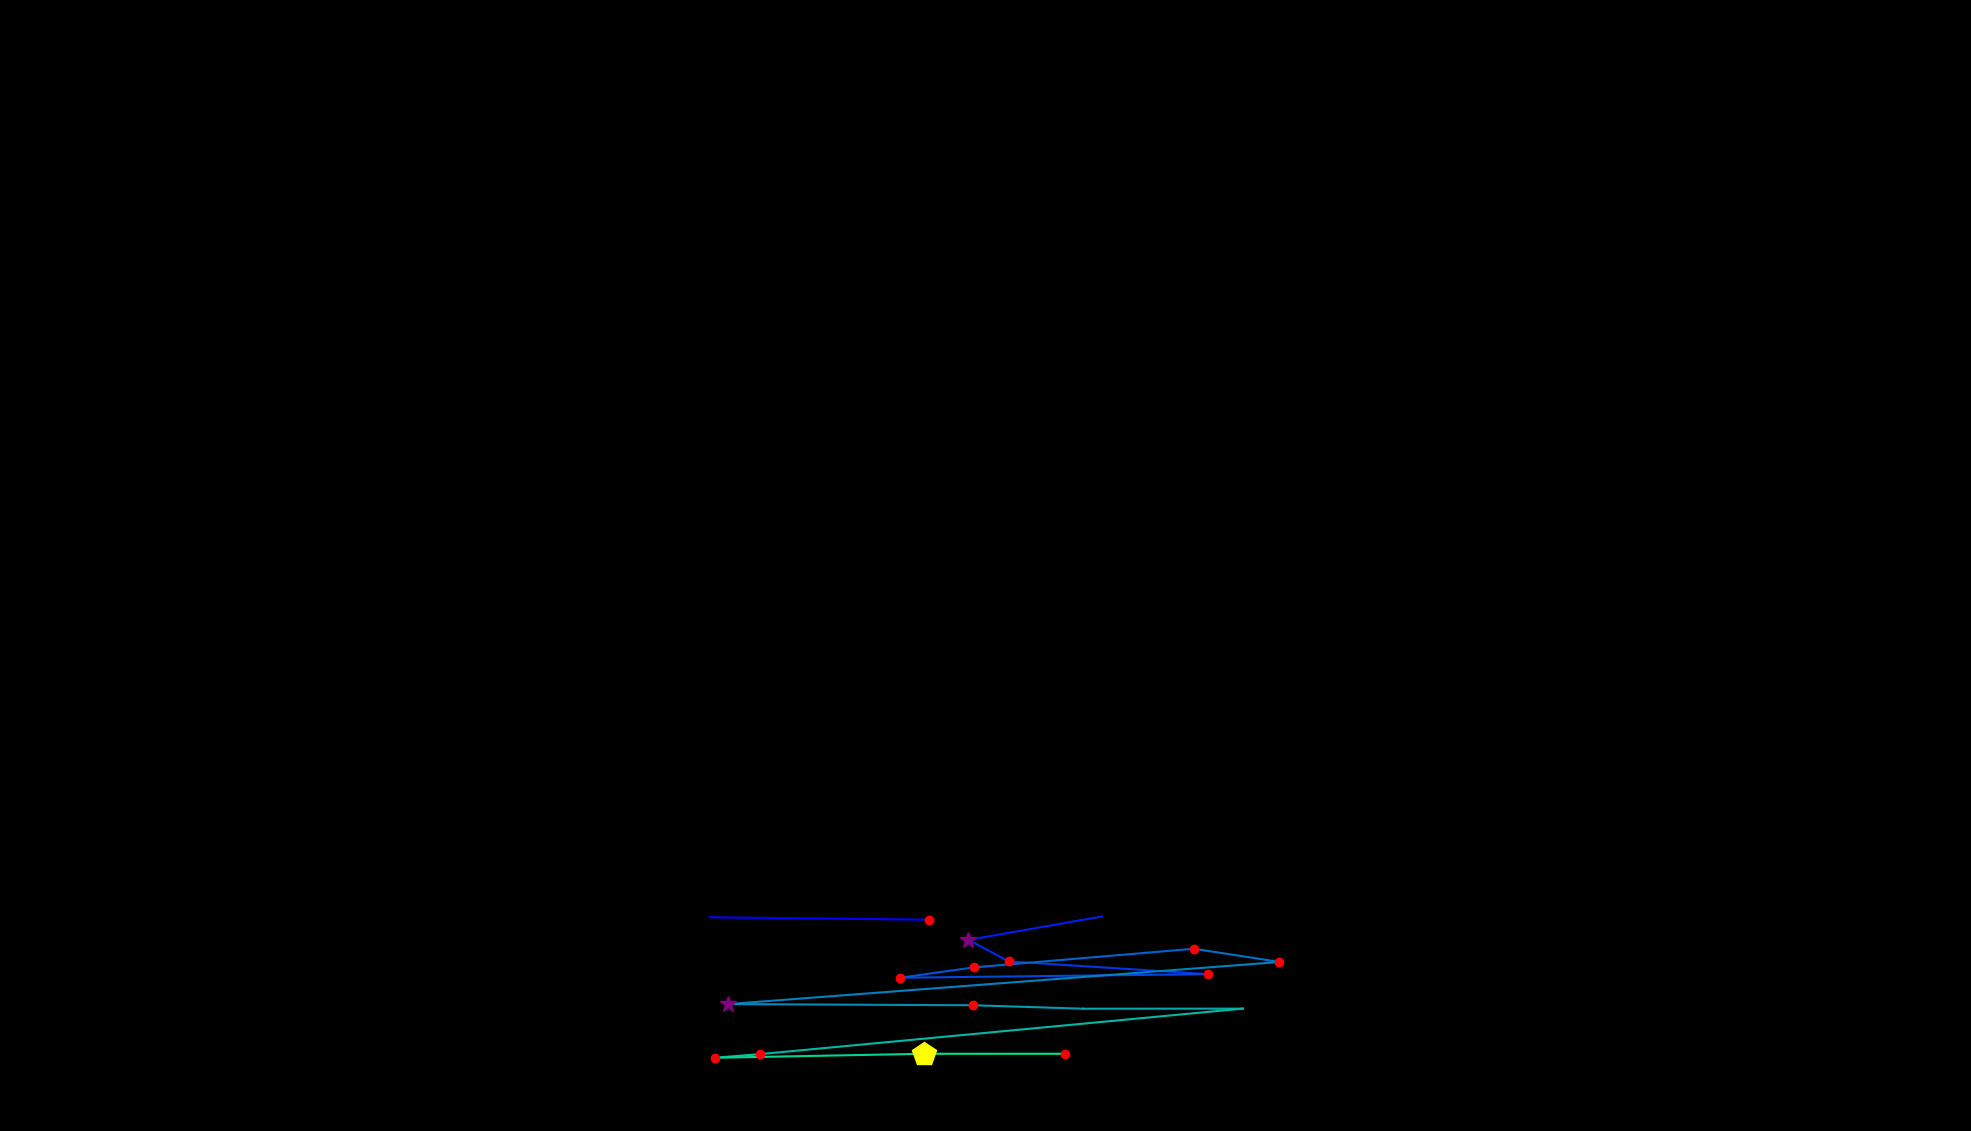

Data behind this chart, as committed beside it:
, fixation_id, timestamp, avg_gaze_x, avg_gaze_y, duration
0, 134.0, 39226, 921.8, 277.6, 72.31
1, 135.0, 39407, 1206, 274.4, 229
2, 139.0, 40540, 1431, 278.7, 72.31
3, 140.0, 40793, 1258, 248.1, 253.1
4, 141.0, 41070, 1310, 220.3, 180.8
5, 142.0, 41323, 1569, 203.7, 204.9
6, 143.0, 41613, 1169, 199, 204.9
7, 144.0, 41841, 1265, 212.6, 120.5
8, 145.0, 42155, 1550, 236.7, 216.9
9, 146.0, 42396, 1662, 219.5, 156.7
10, 147.0, 42673, 945.7, 164.8, 301.3
11, 148.0, 42998, 1264, 163.3, 204.9
12, 149.0, 43227, 1407, 158.8, 96.41
13, 150.0, 43456, 1614, 158.9, 108.5
14, 151.0, 43673, 987.4, 99.84, 156.7
15, 152.0, 43854, 928.2, 95.1, 180.8
16, 153.0, 44107, 1200, 100.3, 433.8
17, 154.0, 44625, 1384, 100.3, 144.6
